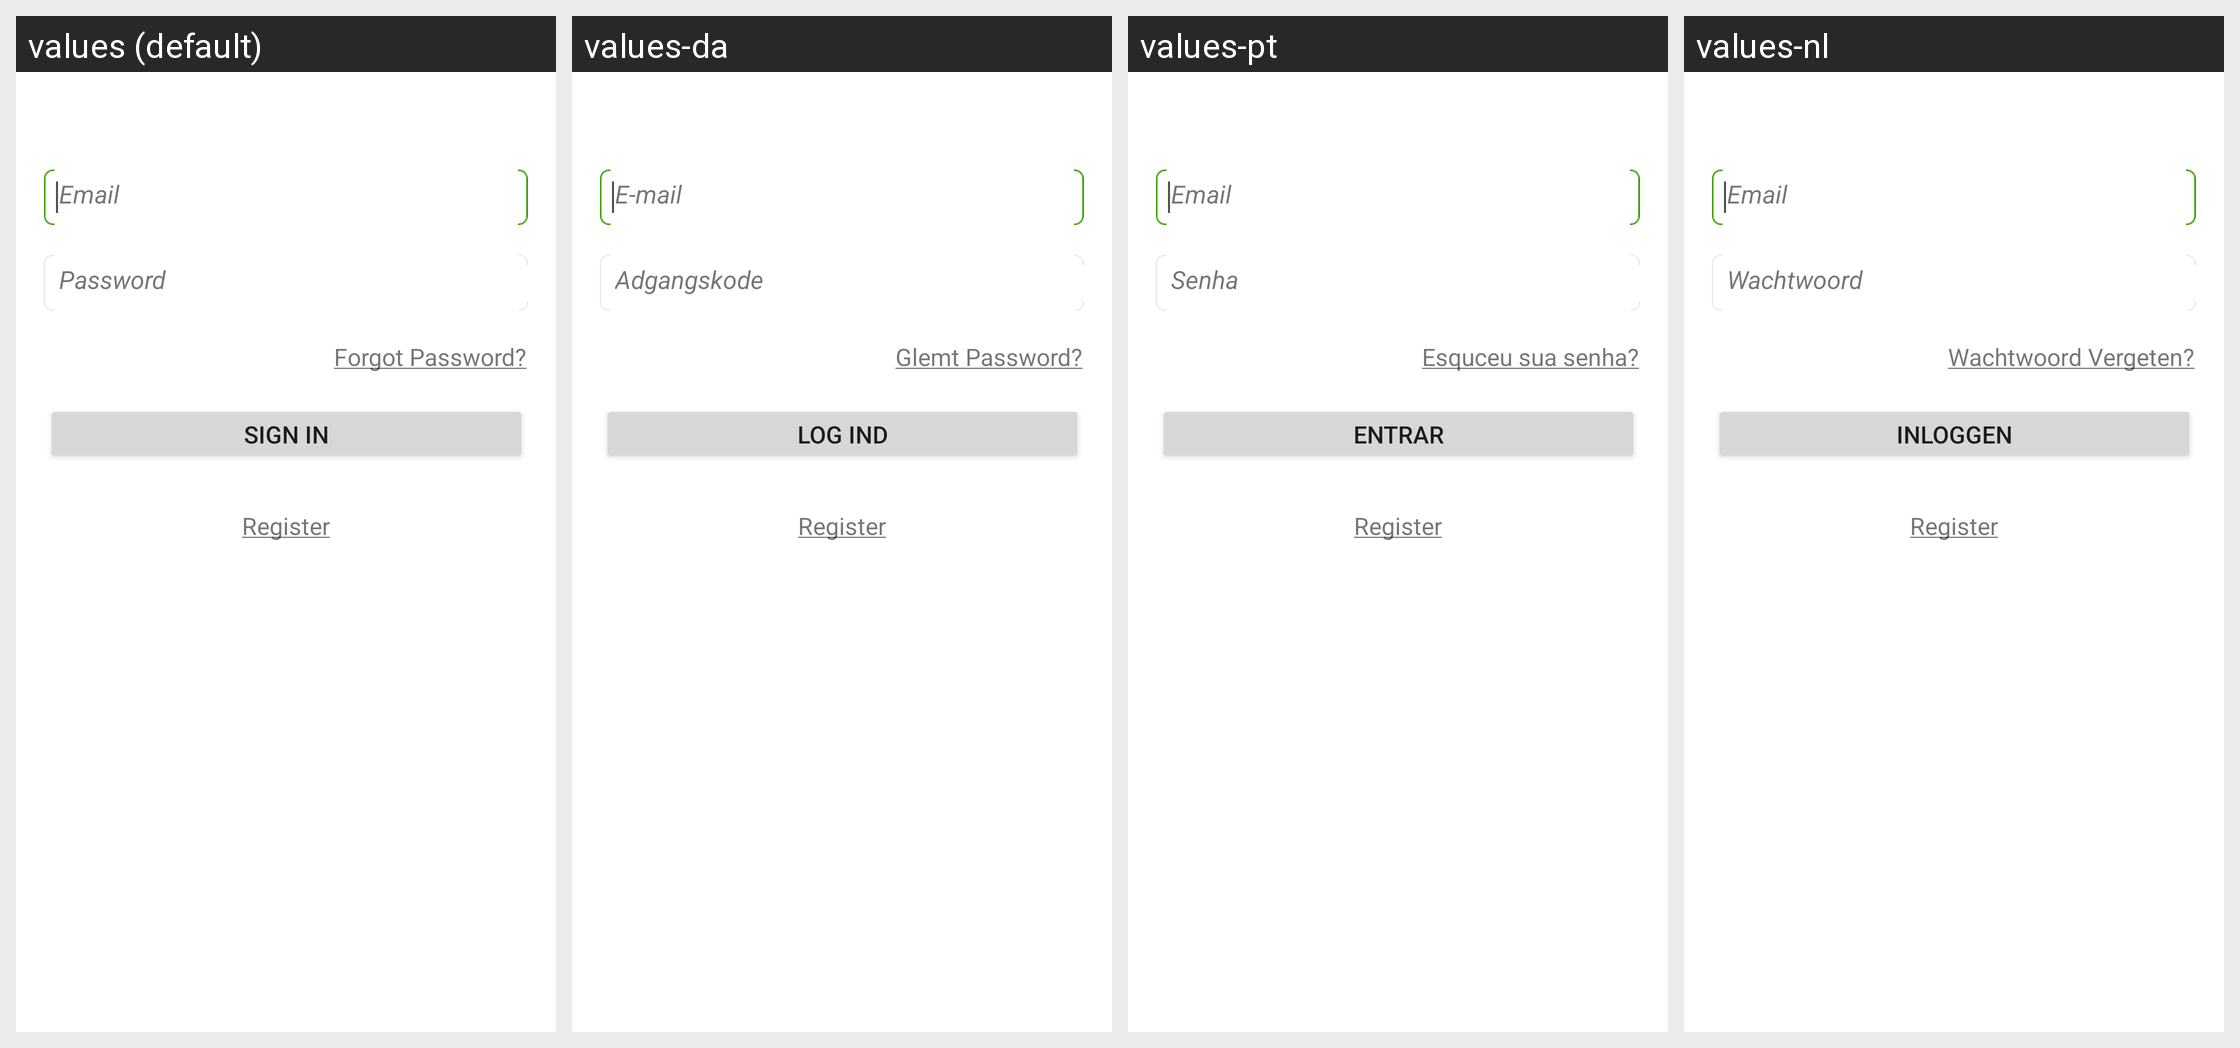

Locale-by-locale string values for the Android screen shown in this grid:
Android screen res/layout/ds_dolphin_login.xml rendered under 4 locales, left to right: values (default), values-da, values-pt, values-nl. Device: Nexus 5 (rendered at 1080×1920; each locale shown at half size, 540×960, under a caption strip naming it); theme Theme.MaterialComponents.DayNight.NoActionBar.
Other locales in the repository, not shown: values-ar, values-cs, values-de, values-el, values-en, values-es, values-fa, values-fr, values-hi, values-hu, values-in, values-it, values-ja, values-ko, values-ms, values-pl, values-ru, values-th, values-tr, values-vi, values-zh, values-zh-rCN, values-zh-rTW.
Strings drawn on this screen, with the default value and each locale's value (text and hints the layout hard-codes, and strings that could not be matched under every locale, appear in the picture but are not listed):

email_adress
  values: Email
  values-da: E-mail
  values-pt: Email
  values-nl: Email

dolphin_password
  values: Password
  values-da: Adgangskode
  values-pt: Senha
  values-nl: Wachtwoord

forget_password_underline
  values: Forgot Password?
  values-da: Glemt Password?
  values-pt: Esquceu sua senha?
  values-nl: Wachtwoord Vergeten?

sign_in
  values: Sign in
  values-da: Log ind
  values-pt: Entrar
  values-nl: Inloggen

sign_up_underline
  values: Register
  values-da: Register  [not translated; the default value is used]
  values-pt: Register  [not translated; the default value is used]
  values-nl: Register  [not translated; the default value is used]
